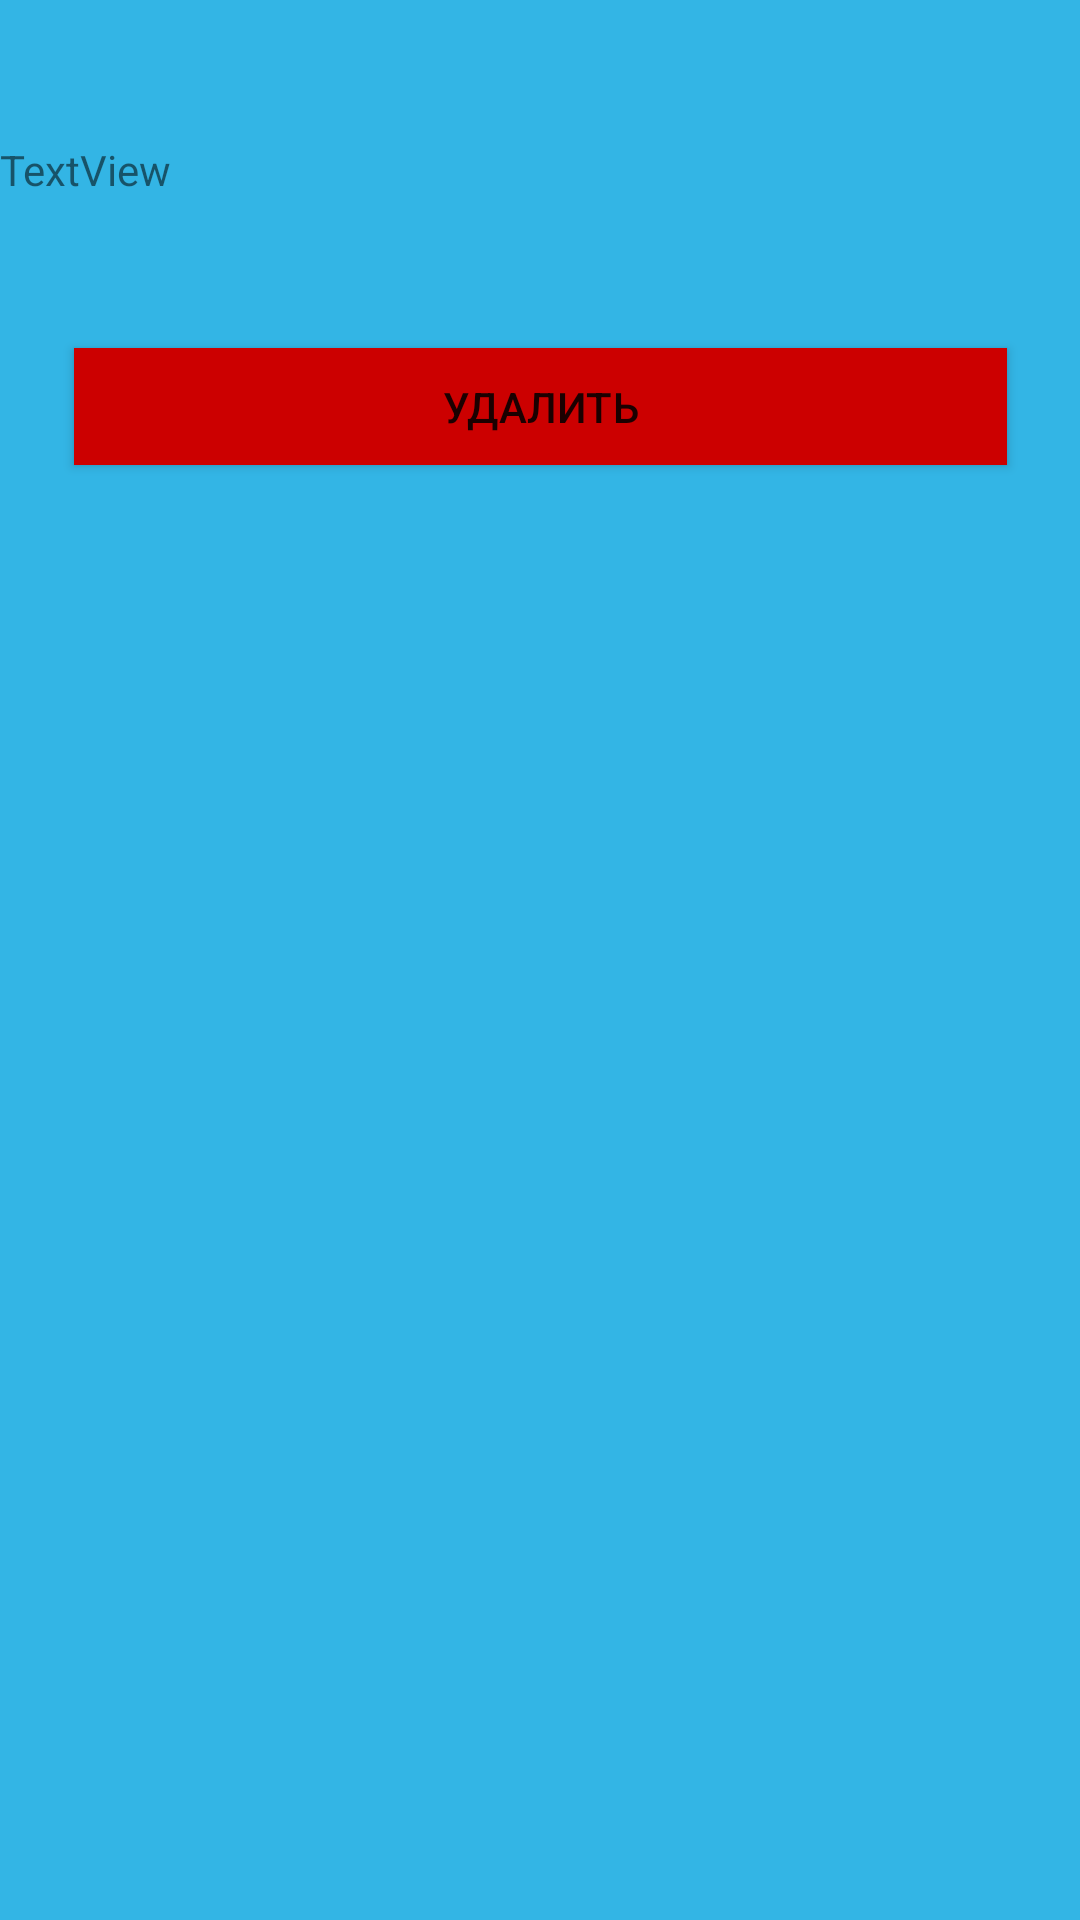

Produce the Android XML layout that renders to this screen, including the resource entries it uses.
<!-- AndroidManifest.xml: application theme Theme.Design.Light.NoActionBar -->
<!-- res/layout/client2.xml -->
<?xml version="1.0" encoding="utf-8"?>
<android.support.constraint.ConstraintLayout xmlns:android="http://schemas.android.com/apk/res/android"
    xmlns:app="http://schemas.android.com/apk/res-auto"
    xmlns:tools="http://schemas.android.com/tools"
    android:layout_width="match_parent"
    android:layout_height="match_parent"
    android:background="@android:color/holo_blue_light">

    <Button
        android:id="@+id/btnClietnDel"
        android:layout_width="311dp"
        android:layout_height="39dp"
        android:layout_marginEnd="8dp"
        android:layout_marginStart="8dp"
        android:layout_marginTop="116dp"
        android:background="@android:color/holo_red_dark"
        android:text="Удалить"
        app:layout_constraintEnd_toEndOf="parent"
        app:layout_constraintStart_toStartOf="parent"
        app:layout_constraintTop_toTopOf="parent" />

    <TextView
        android:id="@+id/tvTest"
        android:layout_width="wrap_content"
        android:layout_height="wrap_content"
        android:layout_marginBottom="8dp"
        android:layout_marginTop="8dp"
        android:text="TextView"
        app:layout_constraintBottom_toTopOf="@+id/btnClietnDel"
        app:layout_constraintTop_toTopOf="parent"
        app:layout_constraintVertical_bias="0.481"
        tools:layout_editor_absoluteX="37dp" />
</android.support.constraint.ConstraintLayout>
<!-- resources referenced by this layout -->
<resources>

</resources>
